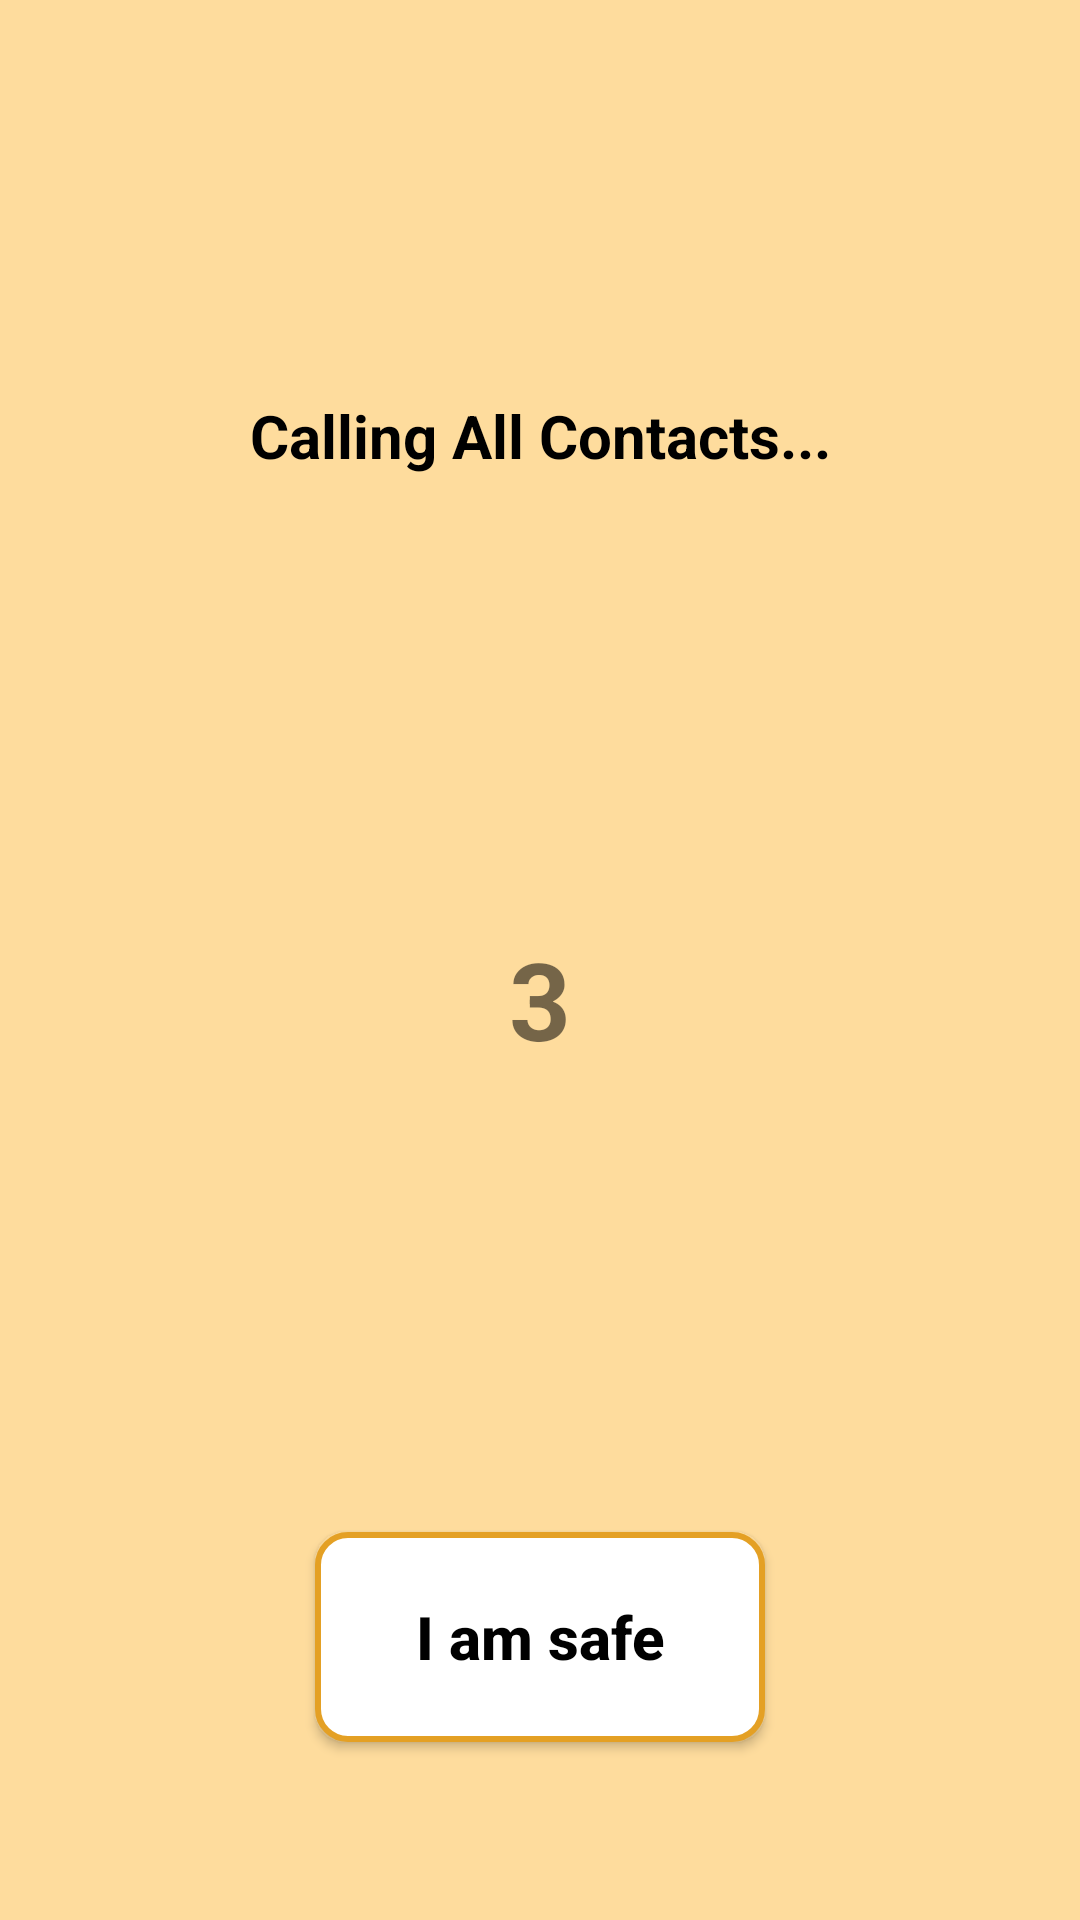

Reconstruct the res/layout file that produces this screen, plus the resources it refers to.
<!-- AndroidManifest.xml: application theme Theme.C2 -->
<!-- res/layout/fragment_calling.xml -->
<?xml version="1.0" encoding="utf-8"?>
<androidx.constraintlayout.widget.ConstraintLayout xmlns:android="http://schemas.android.com/apk/res/android"
        xmlns:app="http://schemas.android.com/apk/res-auto"
        xmlns:tools="http://schemas.android.com/tools"
        android:layout_width="match_parent"
        android:layout_height="match_parent"
        android:background="#FEDC9D">

    <TextView
            android:id="@+id/textView5"
            android:layout_width="wrap_content"
            android:layout_height="wrap_content"
            android:text="Calling All Contacts..."
            android:textSize="20sp"
            android:textStyle="bold"
            android:textColor="@color/black"
            app:layout_constraintBottom_toBottomOf="parent"
            app:layout_constraintEnd_toEndOf="parent"
            app:layout_constraintStart_toStartOf="parent"
            app:layout_constraintTop_toTopOf="parent"
            app:layout_constraintVertical_bias="0.215"
            app:layout_constraintHorizontal_bias="0.5" />

    <TextView
            android:id="@+id/countdownTV"
            android:layout_width="wrap_content"
            android:layout_height="wrap_content"
            android:layout_marginTop="150dp"
            android:text="3"
            android:textSize="36sp"
            android:textStyle="bold"
            app:layout_constraintEnd_toEndOf="parent"
            app:layout_constraintHorizontal_bias="0.5"
            app:layout_constraintStart_toStartOf="parent"
            app:layout_constraintTop_toBottomOf="@+id/textView5" />

    <Button
            android:id="@+id/cancelBtn"
            android:layout_width="150dp"
            android:layout_height="70dp"
            android:layout_marginTop="352dp"
            android:text="I am safe"
            android:textColor="@color/black"
            android:textStyle="bold"
            android:textSize="20sp"
            android:textAllCaps="false"
            android:background="@drawable/rounded_button"
            app:layout_constraintEnd_toEndOf="parent"
            app:layout_constraintHorizontal_bias="0.5"
            app:layout_constraintStart_toStartOf="parent"
            app:layout_constraintTop_toBottomOf="@+id/textView5" />

</androidx.constraintlayout.widget.ConstraintLayout>
<!-- resources referenced by this layout -->
<resources>
  <color name="black">#FF000000</color>
  <!-- drawable rounded_button (drawable) -->
  <?xml version="1.0" encoding="utf-8"?>
  <shape xmlns:android="http://schemas.android.com/apk/res/android">
      <solid android:color="#FFFFFF" /> 
      <corners android:radius="10dp" /> 
      <stroke android:width="2dp" android:color="#E4A024" /> 
      <padding
              android:left="16dp"
              android:top="10dp"
              android:right="16dp"
              android:bottom="10dp" />
  </shape>
  <style name="Theme.C2" parent="Theme.AppCompat.Light.NoActionBar">
          
          <item name="colorPrimary">@color/purple_500</item>
          <item name="colorPrimaryVariant">@color/purple_700</item>
          <item name="colorOnPrimary">@color/white</item>
          
          <item name="colorSecondary">@color/teal_200</item>
          <item name="colorSecondaryVariant">@color/teal_700</item>
          <item name="colorOnSecondary">@color/black</item>
          
          <item name="android:statusBarColor">?attr/colorPrimaryVariant</item>
          
      </style>
  <color name="purple_500">#FF6200EE</color>
  <color name="purple_700">#FF3700B3</color>
  <color name="white">#FFFFFFFF</color>
  <color name="teal_200">#FF03DAC5</color>
  <color name="teal_700">#FF018786</color>
</resources>
